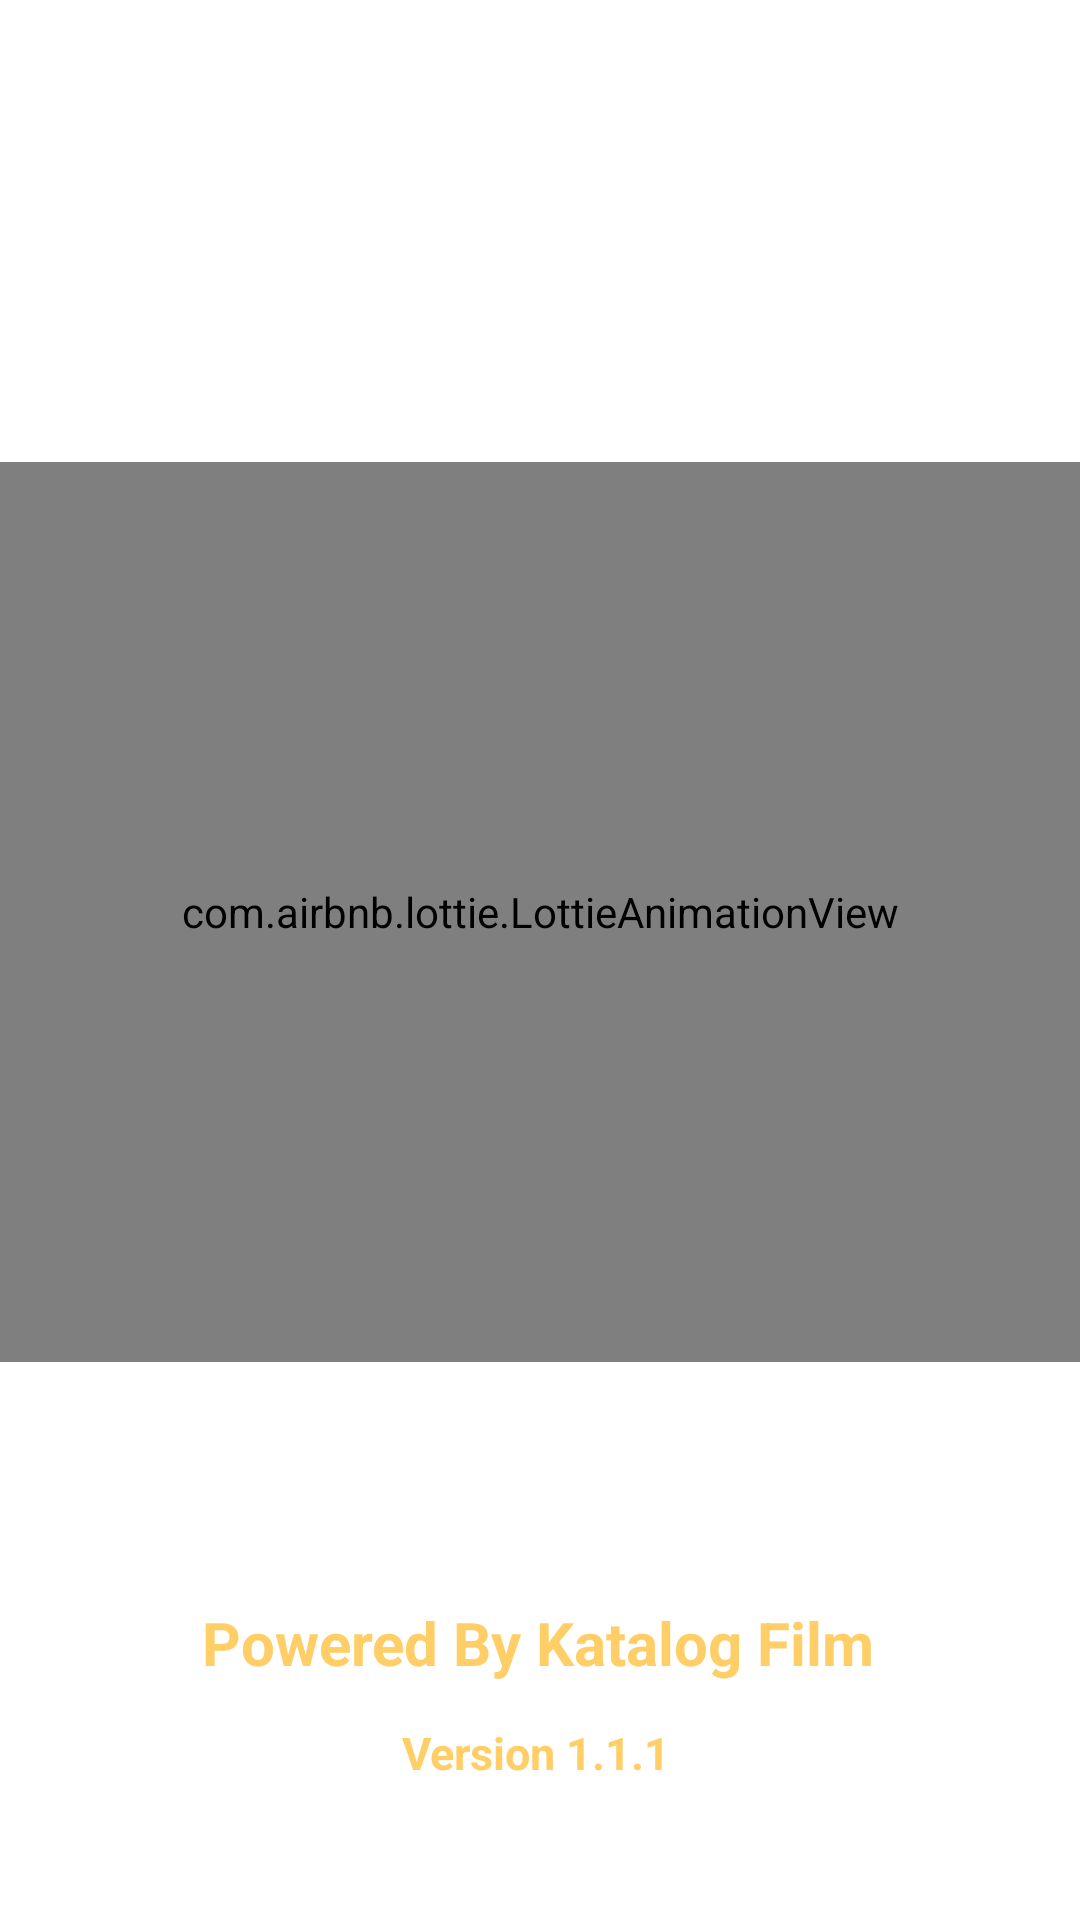

Reconstruct the res/layout file that produces this screen, plus the resources it refers to.
<!-- AndroidManifest.xml: application theme Theme.Movies -->
<!-- res/layout/activity_splash_screen.xml -->
<?xml version="1.0" encoding="utf-8"?>
<androidx.constraintlayout.widget.ConstraintLayout xmlns:android="http://schemas.android.com/apk/res/android"
    xmlns:app="http://schemas.android.com/apk/res-auto"
    xmlns:tools="http://schemas.android.com/tools"
    android:layout_width="match_parent"
    android:layout_height="match_parent"
    tools:context=".ui.activity.SplashScreenActivity">

    <com.airbnb.lottie.LottieAnimationView
        android:id="@+id/lottieAnimationView2"
        android:layout_width="match_parent"
        android:layout_height="300dp"
        android:layout_above="@+id/splash"
        android:layout_centerInParent="true"
        android:layout_marginBottom="32dp"
        app:layout_constraintBottom_toBottomOf="parent"
        app:layout_constraintEnd_toEndOf="parent"
        app:layout_constraintStart_toStartOf="parent"
        app:layout_constraintTop_toTopOf="parent"
        app:lottie_autoPlay="true"
        app:lottie_fileName="movies.json"
        app:lottie_loop="true" />

    <TextView
        android:id="@+id/splash"
        android:layout_width="wrap_content"
        android:layout_height="wrap_content"
        android:layout_marginTop="80dp"
        android:gravity="center"
        android:text="@string/created"
        android:textColor="@color/orange"
        android:textSize="20sp"
        android:textStyle="bold"
        app:layout_constraintEnd_toEndOf="@+id/lottieAnimationView2"
        app:layout_constraintHorizontal_bias="0.496"
        app:layout_constraintStart_toStartOf="@+id/lottieAnimationView2"
        app:layout_constraintTop_toBottomOf="@+id/lottieAnimationView2" />

    <TextView
        android:id="@+id/versionApk"
        android:layout_width="wrap_content"
        android:layout_height="wrap_content"
        android:layout_marginTop="120dp"
        android:gravity="center"
        android:text="@string/version"
        android:textColor="@color/orange"
        android:textSize="15sp"
        android:textStyle="bold"
        app:layout_constraintEnd_toEndOf="@+id/lottieAnimationView2"
        app:layout_constraintHorizontal_bias="0.496"
        app:layout_constraintStart_toStartOf="@+id/lottieAnimationView2"
        app:layout_constraintTop_toBottomOf="@+id/lottieAnimationView2" />
</androidx.constraintlayout.widget.ConstraintLayout>
<!-- resources referenced by this layout -->
<resources>
  <color name="orange">#FFCE67</color>
  <string name="created">Powered By Katalog Film</string>
  <string name="version">Version 1.1.1</string>
  <style name="Theme.Movies" parent="Theme.MaterialComponents.Light.DarkActionBar">
          <item name="colorPrimary">@color/orange</item>
          <item name="colorPrimaryVariant">@color/orange</item>
          <item name="colorOnPrimary">@color/white</item>
          <item name="colorSecondary">@color/blue_200</item>
          <item name="colorSecondaryVariant">@color/blue_700</item>
          <item name="colorOnSecondary">@color/black</item>
          <item name="android:statusBarColor" tools:targetApi="l">?attr/colorPrimaryVariant</item>
      </style>
  <color name="white">#FFFFFFFF</color>
  <color name="blue_200">#90caf9</color>
  <color name="blue_700">#1976d2</color>
  <color name="black">#000</color>
</resources>
